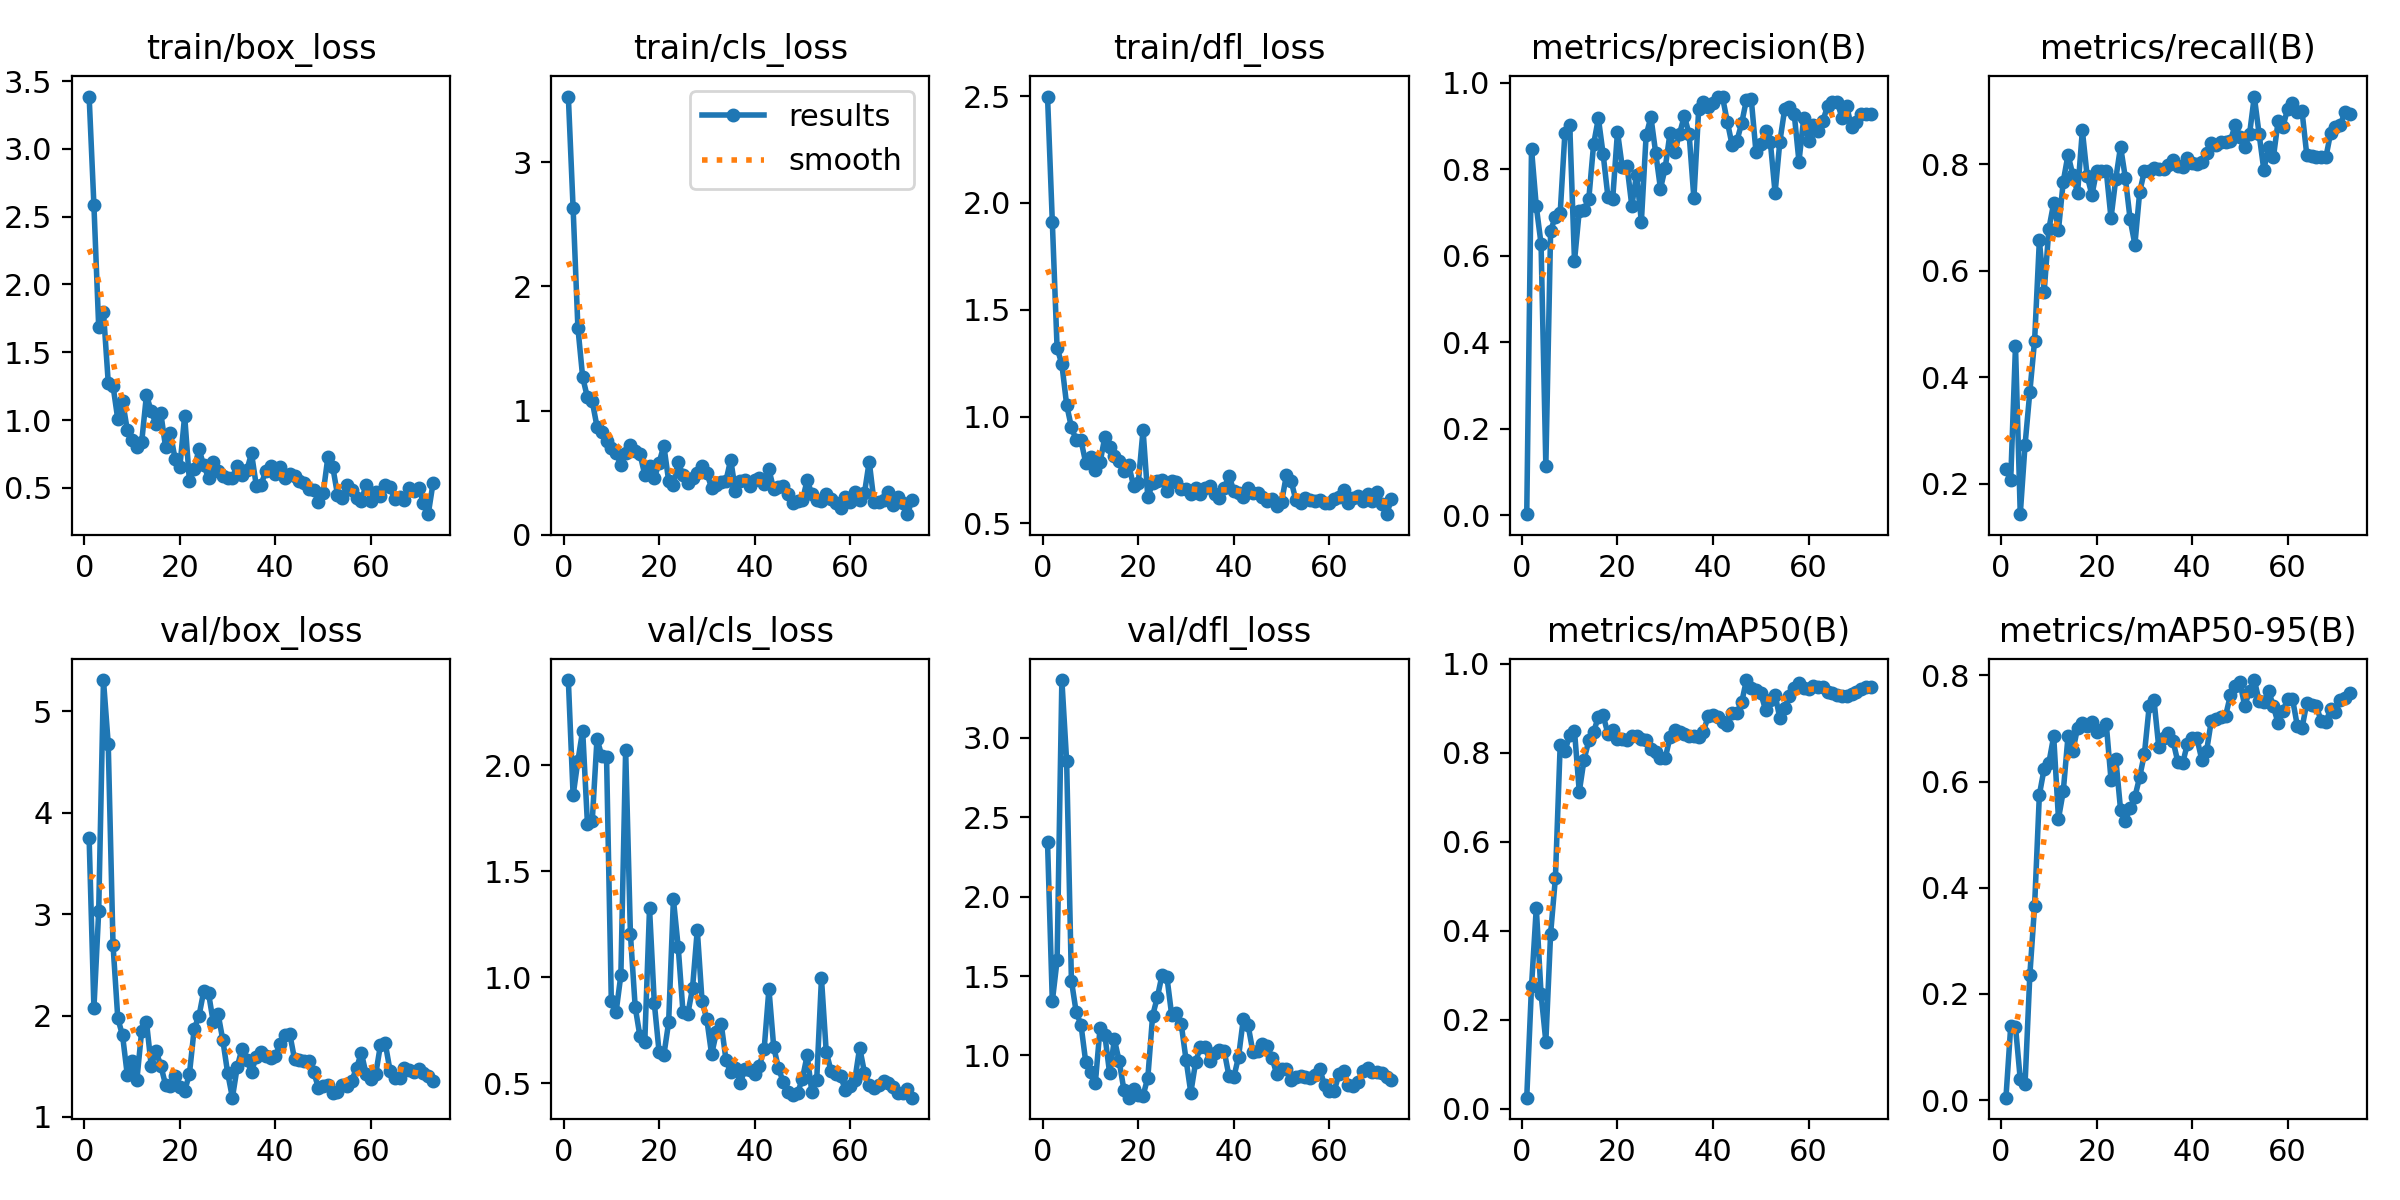

Source data for this figure (header and first rows):
epoch, time, train/box_loss, train/cls_loss, train/dfl_loss, metrics/precision(B), metrics/recall(B), metrics/mAP50(B), metrics/mAP50-95(B), val/box_loss, val/cls_loss, val/dfl_loss, lr/pg0, lr/pg1, lr/pg2
1, 6.551, 3.386, 3.528, 2.498, 0.00294, 0.2273, 0.02499, 0.00459, 3.748, 2.4, 2.342, 0.09402, 1.8e-05, 1.8e-05
2, 12.75, 2.585, 2.628, 1.912, 0.8471, 0.2078, 0.2755, 0.1389, 2.071, 1.856, 1.34, 0.08704, 3.89957e-05, 3.89957e-05
3, 17.3, 1.688, 1.669, 1.321, 0.7144, 0.4589, 0.4516, 0.1381, 3.028, 2.019, 1.599, 0.08006, 5.99738e-05, 5.99738e-05
4, 22.06, 1.798, 1.268, 1.245, 0.6277, 0.1429, 0.2579, 0.03913, 5.309, 2.162, 3.364, 0.07308, 8.09205e-05, 8.09205e-05
5, 26.6, 1.277, 1.106, 1.055, 0.1154, 0.2727, 0.1509, 0.0299, 4.677, 1.723, 2.852, 0.0661, 0.0001018, 0.0001018
6, 30.65, 1.253, 1.077, 0.9497, 0.658, 0.3724, 0.3936, 0.2351, 2.698, 1.735, 1.471, 0.05912, 0.0001227, 0.0001227
7, 34.84, 1.006, 0.8712, 0.8903, 0.6909, 0.4687, 0.5184, 0.3658, 1.971, 2.122, 1.272, 0.05214, 0.0001434, 0.0001434
8, 39.42, 1.139, 0.8243, 0.8891, 0.6985, 0.657, 0.8165, 0.5751, 1.804, 2.044, 1.194, 0.04516, 0.0001641, 0.0001641
9, 43.6, 0.9257, 0.7577, 0.7834, 0.885, 0.5606, 0.8037, 0.6241, 1.409, 2.038, 0.9574, 0.03818, 0.0001847, 0.0001847
10, 48.3, 0.856, 0.6953, 0.8097, 0.9031, 0.6794, 0.8397, 0.6359, 1.555, 0.8858, 0.8935, 0.03121, 0.0002052, 0.0002052
11, 52.81, 0.7994, 0.6609, 0.7516, 0.5882, 0.7273, 0.8492, 0.6852, 1.368, 0.8367, 0.8231, 0.02423, 0.0002255, 0.0002255
12, 57.05, 0.8364, 0.5619, 0.7853, 0.7044, 0.6768, 0.7124, 0.53, 1.849, 1.01, 1.174, 0.01725, 0.0002457, 0.0002457
13, 61.01, 1.185, 0.6581, 0.9047, 0.7065, 0.7677, 0.7843, 0.5815, 1.939, 2.073, 1.129, 0.01027, 0.0002658, 0.0002658
14, 65.14, 1.065, 0.7266, 0.8592, 0.7321, 0.8182, 0.8276, 0.6855, 1.505, 1.203, 0.887, 0.003286, 0.0002857, 0.0002857
15, 69.12, 0.9697, 0.6783, 0.816, 0.858, 0.7801, 0.8463, 0.6579, 1.649, 0.8593, 1.1, 0.0002936, 0.0002936, 0.0002936
16, 73.05, 1.052, 0.6517, 0.7926, 0.9182, 0.7463, 0.8811, 0.7009, 1.507, 0.721, 0.9629, 0.0002927, 0.0002927, 0.0002927
17, 77.64, 0.8018, 0.4843, 0.7473, 0.8349, 0.8636, 0.8839, 0.7099, 1.318, 0.6928, 0.7813, 0.0002917, 0.0002917, 0.0002917
18, 81.88, 0.9043, 0.551, 0.774, 0.7366, 0.7784, 0.8421, 0.7055, 1.309, 1.324, 0.7337, 0.0002906, 0.0002906, 0.0002906
19, 85.84, 0.7131, 0.4544, 0.6758, 0.732, 0.7424, 0.8518, 0.712, 1.405, 0.878, 0.7906, 0.0002895, 0.0002895, 0.0002895
20, 89.94, 0.6571, 0.5824, 0.6892, 0.8869, 0.7879, 0.8299, 0.6941, 1.291, 0.648, 0.7533, 0.0002883, 0.0002883, 0.0002883
21, 93.86, 1.032, 0.7173, 0.9377, 0.8054, 0.7879, 0.8314, 0.6979, 1.255, 0.6327, 0.7463, 0.0002871, 0.0002871, 0.0002871
22, 97.79, 0.5488, 0.4357, 0.6214, 0.8083, 0.7879, 0.8288, 0.709, 1.424, 0.7871, 0.8606, 0.0002858, 0.0002858, 0.0002858
23, 102, 0.6393, 0.402, 0.6886, 0.7158, 0.6991, 0.8366, 0.6038, 1.87, 1.367, 1.25, 0.0002844, 0.0002844, 0.0002844
24, 105.9, 0.7856, 0.5871, 0.6999, 0.7881, 0.7727, 0.8367, 0.6432, 1.995, 1.143, 1.367, 0.000283, 0.000283, 0.000283
25, 109.8, 0.6653, 0.4793, 0.7039, 0.6788, 0.8333, 0.8299, 0.5472, 2.242, 0.8377, 1.509, 0.0002815, 0.0002815, 0.0002815
26, 113.9, 0.574, 0.4177, 0.6512, 0.8787, 0.7749, 0.8286, 0.5265, 2.221, 0.825, 1.493, 0.00028, 0.00028, 0.00028
27, 118, 0.6935, 0.4617, 0.6972, 0.9209, 0.697, 0.8074, 0.5494, 1.932, 0.9478, 1.252, 0.0002784, 0.0002784, 0.0002784
28, 121.9, 0.6234, 0.495, 0.6929, 0.8383, 0.6493, 0.8006, 0.5711, 2.016, 1.223, 1.269, 0.0002768, 0.0002768, 0.0002768
29, 126, 0.5863, 0.5532, 0.6614, 0.7554, 0.7477, 0.7875, 0.6086, 1.755, 0.8862, 1.195, 0.0002751, 0.0002751, 0.0002751
30, 129.9, 0.5709, 0.4965, 0.6599, 0.8037, 0.7879, 0.7877, 0.6526, 1.434, 0.8009, 0.9729, 0.0002733, 0.0002733, 0.0002733
31, 133.8, 0.5739, 0.3791, 0.6387, 0.8843, 0.7879, 0.8348, 0.7421, 1.19, 0.6367, 0.7654, 0.0002715, 0.0002715, 0.0002715
32, 138.4, 0.663, 0.3981, 0.6665, 0.8412, 0.7923, 0.8499, 0.7537, 1.49, 0.7398, 0.9559, 0.0002696, 0.0002696, 0.0002696
33, 142.6, 0.5983, 0.4226, 0.639, 0.8829, 0.7909, 0.8464, 0.6646, 1.674, 0.7817, 1.056, 0.0002677, 0.0002677, 0.0002677
34, 146.5, 0.6283, 0.4349, 0.6659, 0.9232, 0.7916, 0.8425, 0.6828, 1.562, 0.6118, 1.055, 0.0002657, 0.0002657, 0.0002657
35, 150.6, 0.7548, 0.6062, 0.6748, 0.8815, 0.7987, 0.8382, 0.6924, 1.446, 0.5512, 0.963, 0.0002637, 0.0002637, 0.0002637
36, 154.6, 0.5161, 0.3494, 0.6369, 0.7331, 0.8072, 0.8373, 0.6758, 1.594, 0.5708, 1.017, 0.0002617, 0.0002617, 0.0002617
37, 158.5, 0.5222, 0.4339, 0.6194, 0.9386, 0.7962, 0.8343, 0.6368, 1.645, 0.5031, 1.035, 0.0002595, 0.0002595, 0.0002595
38, 162.6, 0.626, 0.44, 0.6656, 0.9564, 0.7956, 0.8472, 0.6347, 1.605, 0.5665, 1.026, 0.0002574, 0.0002574, 0.0002574
39, 166.4, 0.661, 0.3966, 0.7229, 0.943, 0.8122, 0.8828, 0.671, 1.58, 0.5629, 0.8683, 0.0002552, 0.0002552, 0.0002552
40, 170.3, 0.5998, 0.4384, 0.6525, 0.9527, 0.8027, 0.8849, 0.6827, 1.605, 0.5448, 0.8623, 0.0002529, 0.0002529, 0.0002529
41, 175.4, 0.6567, 0.4603, 0.6437, 0.9684, 0.8004, 0.8811, 0.6812, 1.716, 0.5819, 0.9916, 0.0002506, 0.0002506, 0.0002506
42, 179.4, 0.5733, 0.4085, 0.6225, 0.9664, 0.8044, 0.8698, 0.6415, 1.805, 0.6616, 1.231, 0.0002483, 0.0002483, 0.0002483
43, 183.3, 0.6036, 0.5267, 0.668, 0.9101, 0.8206, 0.8618, 0.6569, 1.822, 0.9443, 1.189, 0.0002459, 0.0002459, 0.0002459
44, 187.5, 0.5871, 0.3664, 0.6437, 0.8562, 0.8397, 0.8883, 0.7145, 1.571, 0.6715, 1.021, 0.0002435, 0.0002435, 0.0002435
45, 191.5, 0.5471, 0.3835, 0.643, 0.8659, 0.8356, 0.8897, 0.7174, 1.561, 0.5711, 1.025, 0.000241, 0.000241, 0.000241
46, 195.4, 0.5336, 0.3927, 0.6239, 0.9065, 0.8422, 0.913, 0.7223, 1.551, 0.5058, 1.073, 0.0002385, 0.0002385, 0.0002385
47, 200.4, 0.4936, 0.332, 0.6061, 0.9608, 0.8424, 0.9632, 0.7241, 1.548, 0.46, 1.059, 0.0002359, 0.0002359, 0.0002359
48, 204.4, 0.4877, 0.2582, 0.6149, 0.9637, 0.8435, 0.9461, 0.7626, 1.445, 0.4453, 0.9857, 0.0002333, 0.0002333, 0.0002333
49, 208.6, 0.3986, 0.2748, 0.5838, 0.84, 0.8744, 0.9414, 0.7809, 1.289, 0.4549, 0.8801, 0.0002307, 0.0002307, 0.0002307
50, 213, 0.4598, 0.2776, 0.5999, 0.8576, 0.8516, 0.9332, 0.7868, 1.307, 0.5208, 0.9156, 0.0002281, 0.0002281, 0.0002281
51, 218.3, 0.7301, 0.4384, 0.7245, 0.8886, 0.8317, 0.8966, 0.7422, 1.319, 0.6313, 0.916, 0.0002254, 0.0002254, 0.0002254
52, 222.2, 0.6572, 0.3295, 0.6994, 0.8641, 0.8562, 0.9181, 0.7715, 1.232, 0.4575, 0.8459, 0.0002227, 0.0002227, 0.0002227
53, 226.4, 0.4498, 0.2828, 0.6084, 0.7456, 0.9273, 0.9304, 0.7912, 1.245, 0.5141, 0.8639, 0.0002199, 0.0002199, 0.0002199
54, 230.6, 0.4256, 0.2741, 0.5937, 0.8643, 0.8575, 0.8773, 0.7526, 1.317, 0.9947, 0.8685, 0.0002171, 0.0002171, 0.0002171
55, 234.5, 0.5196, 0.3325, 0.6183, 0.9385, 0.7894, 0.9007, 0.749, 1.306, 0.6478, 0.8651, 0.0002143, 0.0002143, 0.0002143
56, 238.7, 0.4852, 0.2907, 0.6119, 0.9447, 0.833, 0.9267, 0.7711, 1.357, 0.5589, 0.8576, 0.0002115, 0.0002115, 0.0002115
57, 242.6, 0.4257, 0.2604, 0.6068, 0.929, 0.8132, 0.9452, 0.7414, 1.485, 0.5436, 0.8761, 0.0002086, 0.0002086, 0.0002086
58, 246.6, 0.4051, 0.2161, 0.6083, 0.8181, 0.8818, 0.9569, 0.7095, 1.632, 0.5362, 0.9156, 0.0002057, 0.0002057, 0.0002057
59, 250.8, 0.5244, 0.3058, 0.5962, 0.9188, 0.8708, 0.9458, 0.7333, 1.42, 0.4669, 0.811, 0.0002028, 0.0002028, 0.0002028
60, 254.7, 0.4038, 0.2648, 0.5945, 0.8659, 0.9048, 0.9436, 0.755, 1.371, 0.4883, 0.7771, 0.0001998, 0.0001998, 0.0001998
... 13 more rows
